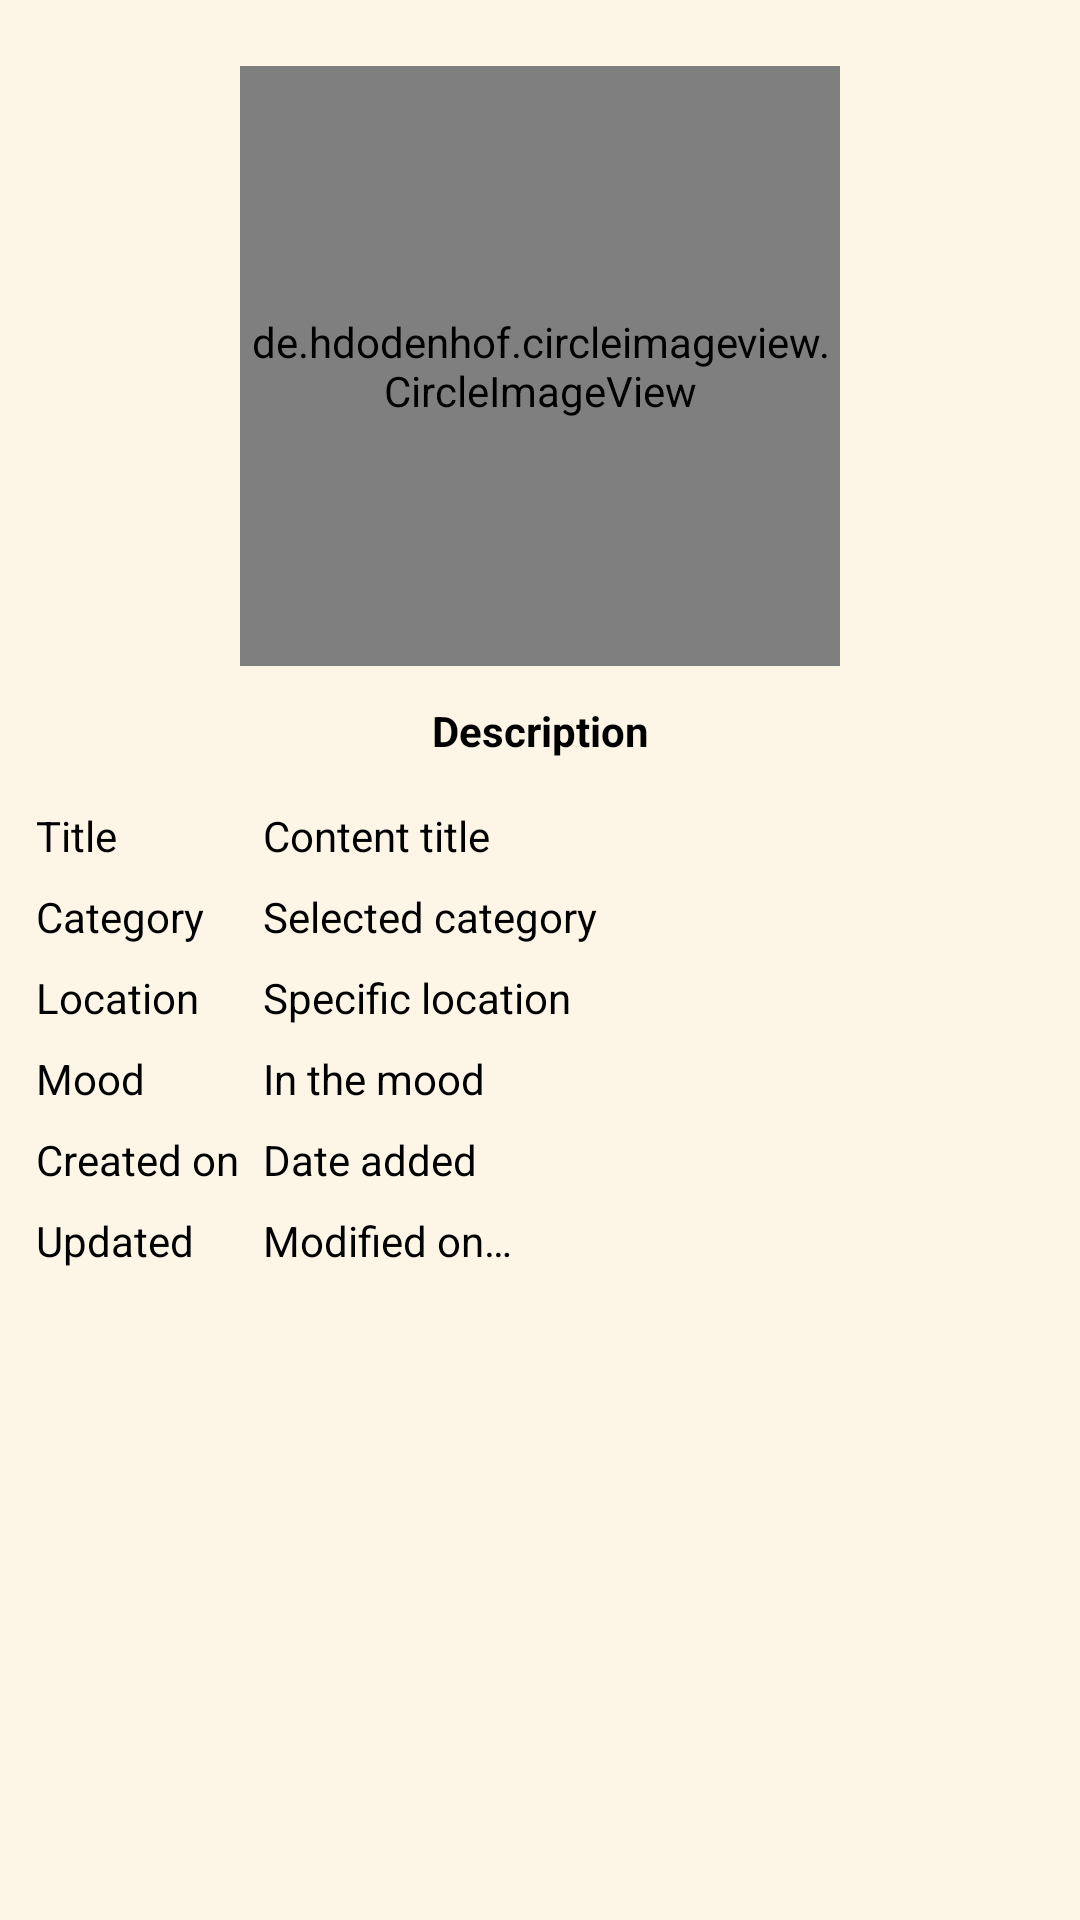

Reconstruct the res/layout file that produces this screen, plus the resources it refers to.
<!-- AndroidManifest.xml: application theme AppTheme -->
<!-- res/layout/activity_record_detail.xml -->
<?xml version="1.0" encoding="utf-8"?>
<ScrollView xmlns:android="http://schemas.android.com/apk/res/android"
    xmlns:app="http://schemas.android.com/apk/res-auto"
    xmlns:tools="http://schemas.android.com/tools"
    android:layout_width="match_parent"
    android:layout_height="match_parent"
    android:padding="8dp"
    android:background="@color/oldLace"
    tools:context=".RecordDetailActivity">

    <LinearLayout
        android:layout_width="match_parent"
        android:layout_height="wrap_content"
        android:orientation="vertical">
        
        <de.hdodenhof.circleimageview.CircleImageView
            android:id="@+id/card_image"
            android:layout_width="200dp"
            android:layout_height="200dp"
            android:layout_gravity="center_horizontal"
            android:layout_marginTop="14dp"
            android:src="@drawable/ic_image_black"
            app:civ_border_width="2dp"
            app:civ_border_color="@color/rosyBrown"/>
        
        <TableLayout
            android:layout_width="match_parent"
            android:layout_height="wrap_content"
            android:stretchColumns="2">

            <TableRow>
                <TextView
                    android:id="@+id/description_textView"
                    android:layout_width="match_parent"
                    android:layout_height="wrap_content"
                    android:layout_span="4"
                    android:gravity="center_horizontal"
                    android:padding="12dp"
                    android:text="@string/description_field"
                    android:textAlignment="center"
                    android:textStyle="bold"
                    android:textColor="@color/colorBlack"/>
            </TableRow>

            <TableRow>
                <TextView
                    android:layout_width="match_parent"
                    android:layout_height="wrap_content"
                    android:padding="4dp"
                    android:text="@string/title_textView"
                    android:textColor="@color/colorBlack"/>

                <TextView
                    android:id="@+id/title_textView"
                    android:layout_width="match_parent"
                    android:layout_height="wrap_content"
                    android:padding="4dp"
                    android:text="@string/title_field"
                    android:layout_weight="1"
                    android:textColor="@color/colorBlack"/>
            </TableRow>

            <TableRow>
                <TextView
                    android:layout_width="match_parent"
                    android:layout_height="wrap_content"
                    android:padding="4dp"
                    android:text="@string/category_field"
                    android:textColor="@color/colorBlack"/>

                <TextView
                    android:id="@+id/category_textView"
                    android:layout_width="match_parent"
                    android:layout_height="wrap_content"
                    android:padding="4dp"
                    android:text="@string/selected_category"
                    android:layout_weight="1"
                    android:textColor="@color/colorBlack"/>
            </TableRow>

            <TableRow>
                <TextView
                    android:layout_width="match_parent"
                    android:layout_height="wrap_content"
                    android:padding="4dp"
                    android:text="@string/location_editText"
                    android:textColor="@color/colorBlack"/>

                <TextView
                    android:id="@+id/location_textView"
                    android:layout_width="match_parent"
                    android:layout_height="wrap_content"
                    android:padding="4dp"
                    android:text="@string/location_field"
                    android:layout_weight="1"
                    android:textColor="@color/colorBlack"/>
            </TableRow>

            <TableRow>
                <TextView
                    android:layout_width="match_parent"
                    android:layout_height="wrap_content"
                    android:padding="4dp"
                    android:text="@string/mood_field"
                    android:textColor="@color/colorBlack"/>

                <TextView
                    android:id="@+id/mood_textView"
                    android:layout_width="match_parent"
                    android:layout_height="wrap_content"
                    android:padding="4dp"
                    android:text="@string/mood_content"
                    android:layout_weight="1"
                    android:textColor="@color/colorBlack"/>
            </TableRow>

            <TableRow>
                <TextView
                    android:layout_width="match_parent"
                    android:layout_height="wrap_content"
                    android:padding="4dp"
                    android:text="@string/date_created"
                    android:textColor="@color/colorBlack"/>

                <TextView
                    android:id="@+id/addedDate_textView"
                    android:layout_width="match_parent"
                    android:layout_height="wrap_content"
                    android:padding="4dp"
                    android:text="@string/added_date"
                    android:layout_weight="1"
                    android:textColor="@color/colorBlack"/>
            </TableRow>

            <TableRow>
                <TextView
                    android:layout_width="match_parent"
                    android:layout_height="wrap_content"
                    android:padding="4dp"
                    android:text="@string/date_updated"
                    android:textColor="@color/colorBlack"/>

                <TextView
                    android:id="@+id/updatedDate_textView"
                    android:layout_width="match_parent"
                    android:layout_height="wrap_content"
                    android:padding="4dp"
                    android:text="@string/modified_date"
                    android:layout_weight="1"
                    android:textColor="@color/colorBlack"/>
            </TableRow>

        </TableLayout>
    </LinearLayout>
</ScrollView>
<!-- resources referenced by this layout -->
<resources>
  <color name="colorBlack">#000</color>
  <color name="oldLace">#FDF5E6</color>
  <color name="rosyBrown">#BC8F8F</color>
  <string name="added_date">Date added</string>
  <string name="category_field">Category</string>
  <string name="date_created">Created on</string>
  <string name="date_updated">Updated</string>
  <string name="description_field">Description</string>
  <string name="location_editText">Location</string>
  <string name="location_field">Specific location</string>
  <string name="modified_date">Modified on…</string>
  <string name="mood_content">In the mood</string>
  <string name="mood_field">Mood</string>
  <string name="selected_category">Selected category</string>
  <string name="title_field">Content title</string>
  <string name="title_textView">Title</string>
  <style name="AppTheme" parent="Theme.MaterialComponents.Light.DarkActionBar">
          
          <item name="colorPrimary">@color/colorPrimary</item>
          <item name="colorPrimaryDark">@color/colorPrimaryDark</item>
          <item name="colorAccent">@color/colorAccent</item>
      </style>
  <color name="colorPrimary">#D2691E</color>
  <color name="colorPrimaryDark">#8B4513</color>
  <color name="colorAccent">#03DAC5</color>
</resources>
